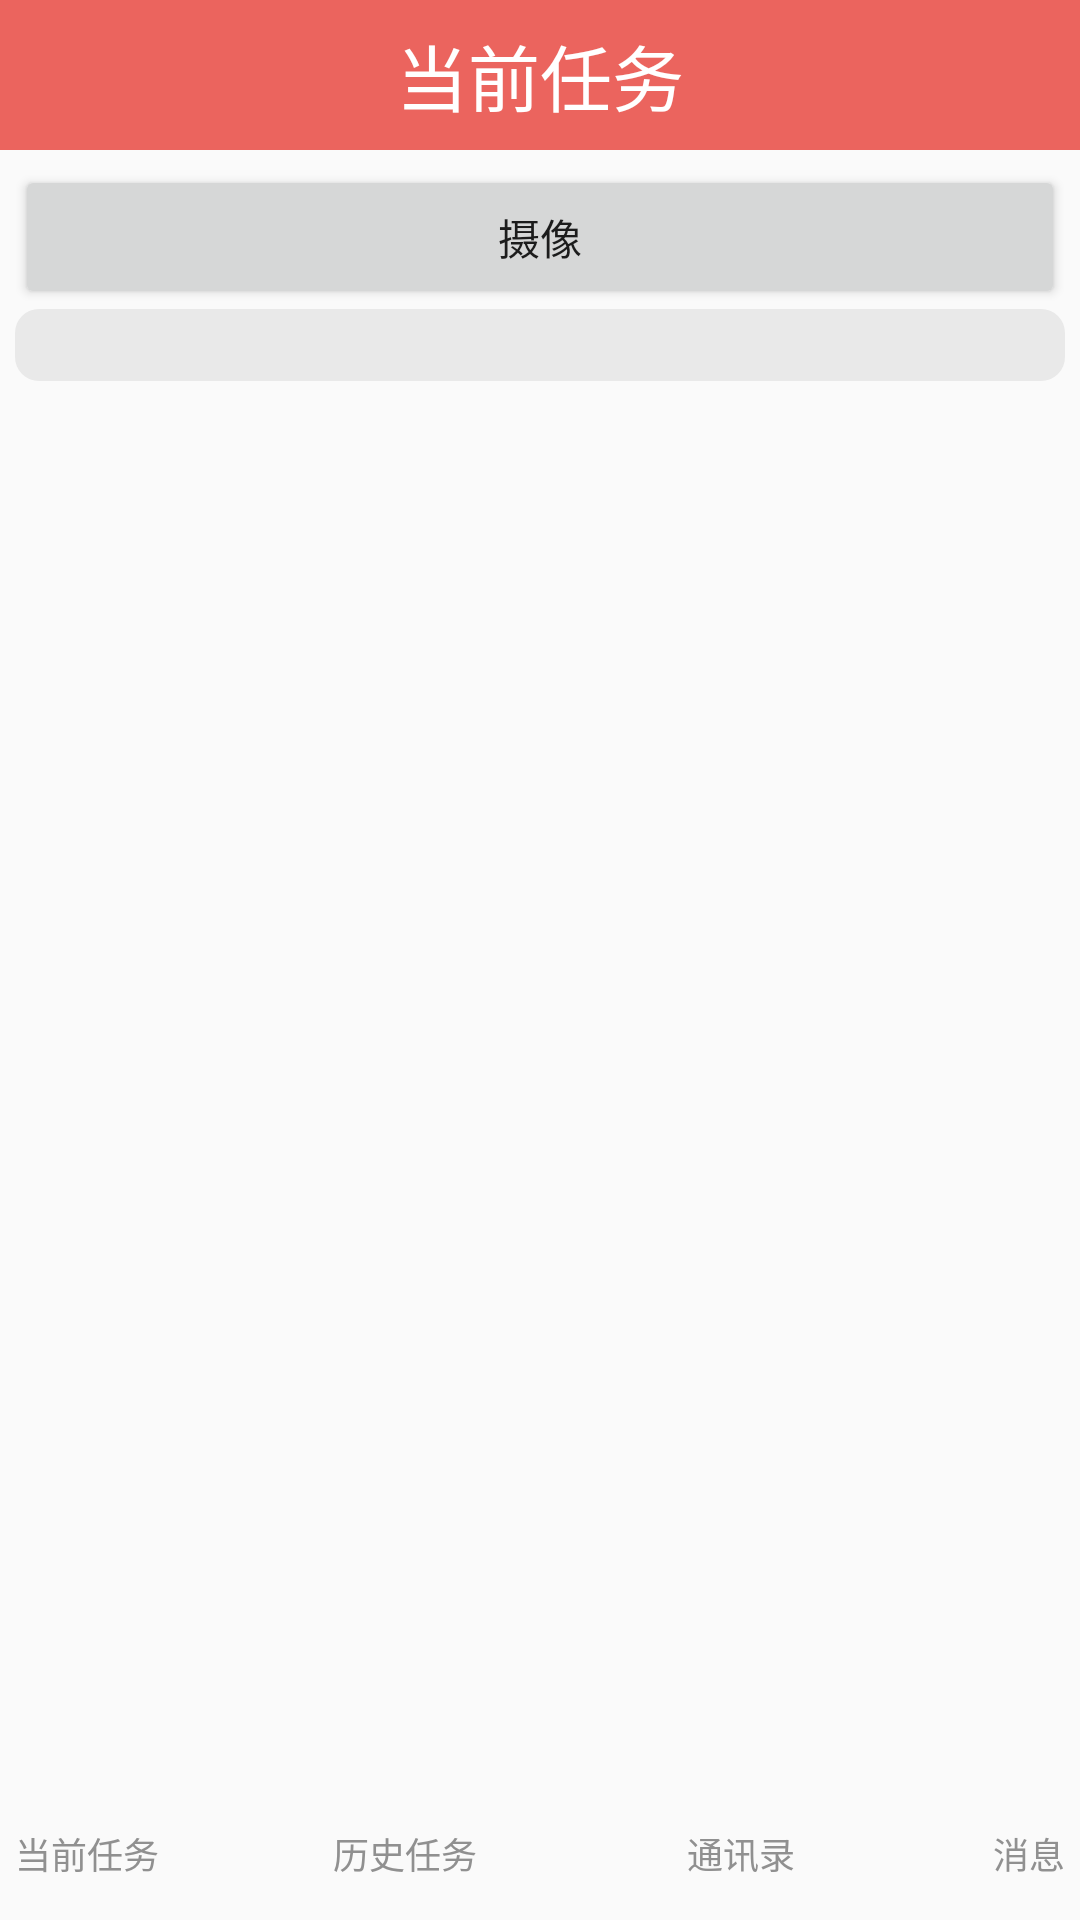

Layout XML and referenced resources for this Android screen:
<!-- AndroidManifest.xml: application theme AppTheme -->
<!-- res/layout/activity_main.xml -->
<?xml version="1.0" encoding="utf-8"?>
<RelativeLayout xmlns:android="http://schemas.android.com/apk/res/android"
    android:layout_width="match_parent"
    android:layout_height="match_parent">
<RelativeLayout
    android:id="@+id/title_relative"
    android:layout_width="match_parent"
    android:layout_height="@dimen/topHeight_size"
    android:background="@color/orangered"
    >
<ImageView
    android:id="@+id/newtask_img"
    android:layout_width="@dimen/default_icon_size"
    android:layout_height="@dimen/default_icon_size"
    android:scaleType="centerInside"

    android:layout_alignParentLeft="true"
    android:layout_centerVertical="true"
    android:layout_marginLeft="@dimen/default_size"
    android:src="@drawable/ic_launcher"
    />

    <ImageView
        android:id="@+id/filttask_img"
        android:layout_width="@dimen/default_icon_size"
        android:layout_height="@dimen/default_icon_size"
        android:scaleType="centerInside"

        android:layout_alignParentRight="true"
        android:layout_centerVertical="true"
        android:layout_marginRight="@dimen/default_size"
        android:src="@drawable/ic_launcher"
        />
    <TextView
        android:id="@+id/tasktitle"
        android:layout_width="wrap_content"
        android:layout_height="wrap_content"
        android:text="@string/current_task_title"
        android:textSize="@dimen/text_title_size"
        android:textColor="@color/white"
        android:layout_centerInParent="true"
        />
</RelativeLayout>

<RelativeLayout
    android:layout_width="match_parent"
    android:layout_height="wrap_content"
    android:layout_alignParentBottom="true"
    android:id="@+id/relativeLayout">
    <include layout="@layout/bottombar_layout"/>
</RelativeLayout>

    <LinearLayout
        android:layout_width="match_parent"
        android:layout_height="match_parent"
        android:layout_below="@id/title_relative"
        android:layout_above="@+id/relativeLayout"
        android:orientation="vertical"
        android:padding="5dp"
        >

        <Button
            android:id="@+id/toVideo"
            android:layout_width="match_parent"
            android:layout_height="wrap_content"
            android:text="摄像"
            />
    <EditText
        android:id="@+id/cur_search_et"
        android:layout_width="match_parent"
        android:layout_height="@dimen/edtHeight_size"
        android:background="@drawable/searchinput_bg"
        />
        <android.support.v4.view.ViewPager
            android:id="@+id/mViewPager"
            android:layout_width="match_parent"
            android:layout_height="wrap_content"
            />
    </LinearLayout>
</RelativeLayout>
<!-- res/layout/bottombar_layout.xml (included above) -->
<?xml version="1.0" encoding="utf-8"?>
<LinearLayout xmlns:android="http://schemas.android.com/apk/res/android"
    android:layout_width="match_parent"
    android:layout_height="@dimen/bottomHeight_size"
    android:orientation="horizontal">
<RelativeLayout
    android:layout_width="1dp"
    android:layout_height="match_parent"
    android:layout_weight="1"
    >
  <LinearLayout
      android:id="@+id/cur_task_tab"
      android:layout_width="wrap_content"
      android:layout_height="match_parent"
      android:orientation="vertical"
      android:gravity="center"
      android:padding="5dp"
      android:layout_alignParentLeft="true"
      android:layout_centerVertical="true"
      >
     <ImageView
         android:id="@+id/cur_task_img"
         android:layout_width="@dimen/default_size"
         android:layout_height="@dimen/default_size"
         android:scaleType="centerInside"
         android:src="@drawable/ic_launcher"
         />
      <TextView
          android:id="@+id/cur_task_tv"
          android:layout_width="wrap_content"
          android:layout_height="wrap_content"
          android:text="@string/current_task_tab"
          android:textSize="@dimen/text_tab_size"
          android:textColor="@color/defaulttext_black"
          />
  </LinearLayout>
</RelativeLayout>

    <RelativeLayout
        android:layout_width="1dp"
        android:layout_height="match_parent"
        android:layout_weight="1"
        >
        <LinearLayout
            android:id="@+id/his_task_tab"
            android:layout_width="wrap_content"
            android:layout_height="match_parent"
            android:orientation="vertical"
            android:gravity="center"
            android:padding="5dp"
            android:layout_centerInParent="true"
            android:layout_centerVertical="true"
            >
            <ImageView
                android:id="@+id/his_task_img"
                android:layout_width="@dimen/default_size"
                android:layout_height="@dimen/default_size"
                android:scaleType="centerInside"
                android:src="@drawable/ic_launcher"
                />
            <TextView
                android:id="@+id/his_task_tv"
                android:layout_width="wrap_content"
                android:layout_height="wrap_content"
                android:text="@string/his_task_tab"
                android:textSize="@dimen/text_tab_size"
                android:textColor="@color/defaulttext_black"
                />
        </LinearLayout>
    </RelativeLayout>

    <RelativeLayout
        android:layout_width="1dp"
        android:layout_height="match_parent"
        android:layout_weight="1"
        >
        <LinearLayout
            android:id="@+id/address_task_tab"
            android:layout_width="wrap_content"
            android:layout_height="match_parent"
            android:orientation="vertical"
            android:gravity="center"
            android:padding="5dp"
            android:layout_alignParentRight="true"
            android:layout_centerVertical="true"
            >
            <ImageView
                android:id="@+id/address_task_img"
                android:layout_width="@dimen/default_size"
                android:layout_height="@dimen/default_size"
                android:scaleType="centerInside"
                android:src="@drawable/ic_launcher"
                />
            <TextView
                android:id="@+id/address_task_tv"
                android:layout_width="wrap_content"
                android:layout_height="wrap_content"
                android:text="@string/address_tab"
                android:textSize="@dimen/text_tab_size"
                android:textColor="@color/defaulttext_black"
                />
        </LinearLayout>
    </RelativeLayout>

    <RelativeLayout
        android:layout_width="1dp"
        android:layout_height="match_parent"
        android:layout_weight="1"
        >
        <LinearLayout
            android:id="@+id/message_task_tab"
            android:layout_width="wrap_content"
            android:layout_height="match_parent"
            android:orientation="vertical"
            android:gravity="center"
            android:padding="5dp"
            android:layout_alignParentRight="true"
            android:layout_centerVertical="true"
            >
            <ImageView
                android:id="@+id/message_task_img"
                android:layout_width="@dimen/default_size"
                android:layout_height="@dimen/default_size"
                android:scaleType="centerInside"
                android:src="@drawable/ic_launcher"
                />
            <TextView
                android:id="@+id/message_task_tv"
                android:layout_width="wrap_content"
                android:layout_height="wrap_content"
                android:text="@string/message_tab"
                android:textSize="@dimen/text_tab_size"
                android:textColor="@color/defaulttext_black"
                />
        </LinearLayout>
    </RelativeLayout>
</LinearLayout>
<!-- resources referenced by this layout -->
<resources>
  <color name="defaulttext_black">#909090</color>
  <color name="orangered">#EB645E</color>
  <color name="white">#FFFFFF</color>
  <dimen name="bottomHeight_size">60dp</dimen>
  <dimen name="default_icon_size">20dp</dimen>
  <dimen name="default_size">16dp</dimen>
  <dimen name="edtHeight_size">24dp</dimen>
  <dimen name="text_tab_size">12dp</dimen>
  <dimen name="text_title_size">24dp</dimen>
  <dimen name="topHeight_size">50dp</dimen>
  <!-- drawable searchinput_bg (drawable) -->
  <?xml version="1.0" encoding="utf-8"?>
  <shape xmlns:android="http://schemas.android.com/apk/res/android">
      <corners android:radius="8dp"/>
      <solid android:color="@color/lightgray"/>
  </shape>
  <string name="address_tab">"通讯录"</string>
  <string name="current_task_tab">"当前任务"</string>
  <string name="current_task_title">"当前任务"</string>
  <string name="his_task_tab">"历史任务"</string>
  <string name="message_tab">"消息"</string>
  <style name="AppTheme" parent="Theme.AppCompat.Light.DarkActionBar">
          
          <item name="colorPrimary">@color/colorPrimary</item>
          <item name="colorPrimaryDark">@color/colorPrimaryDark</item>
          <item name="colorAccent">@color/colorAccent</item>
      </style>
  <color name="lightgray">#E9E9E9</color>
  <color name="colorPrimary">#3F51B5</color>
  <color name="colorPrimaryDark">#303F9F</color>
  <color name="colorAccent">#FF4081</color>
</resources>
